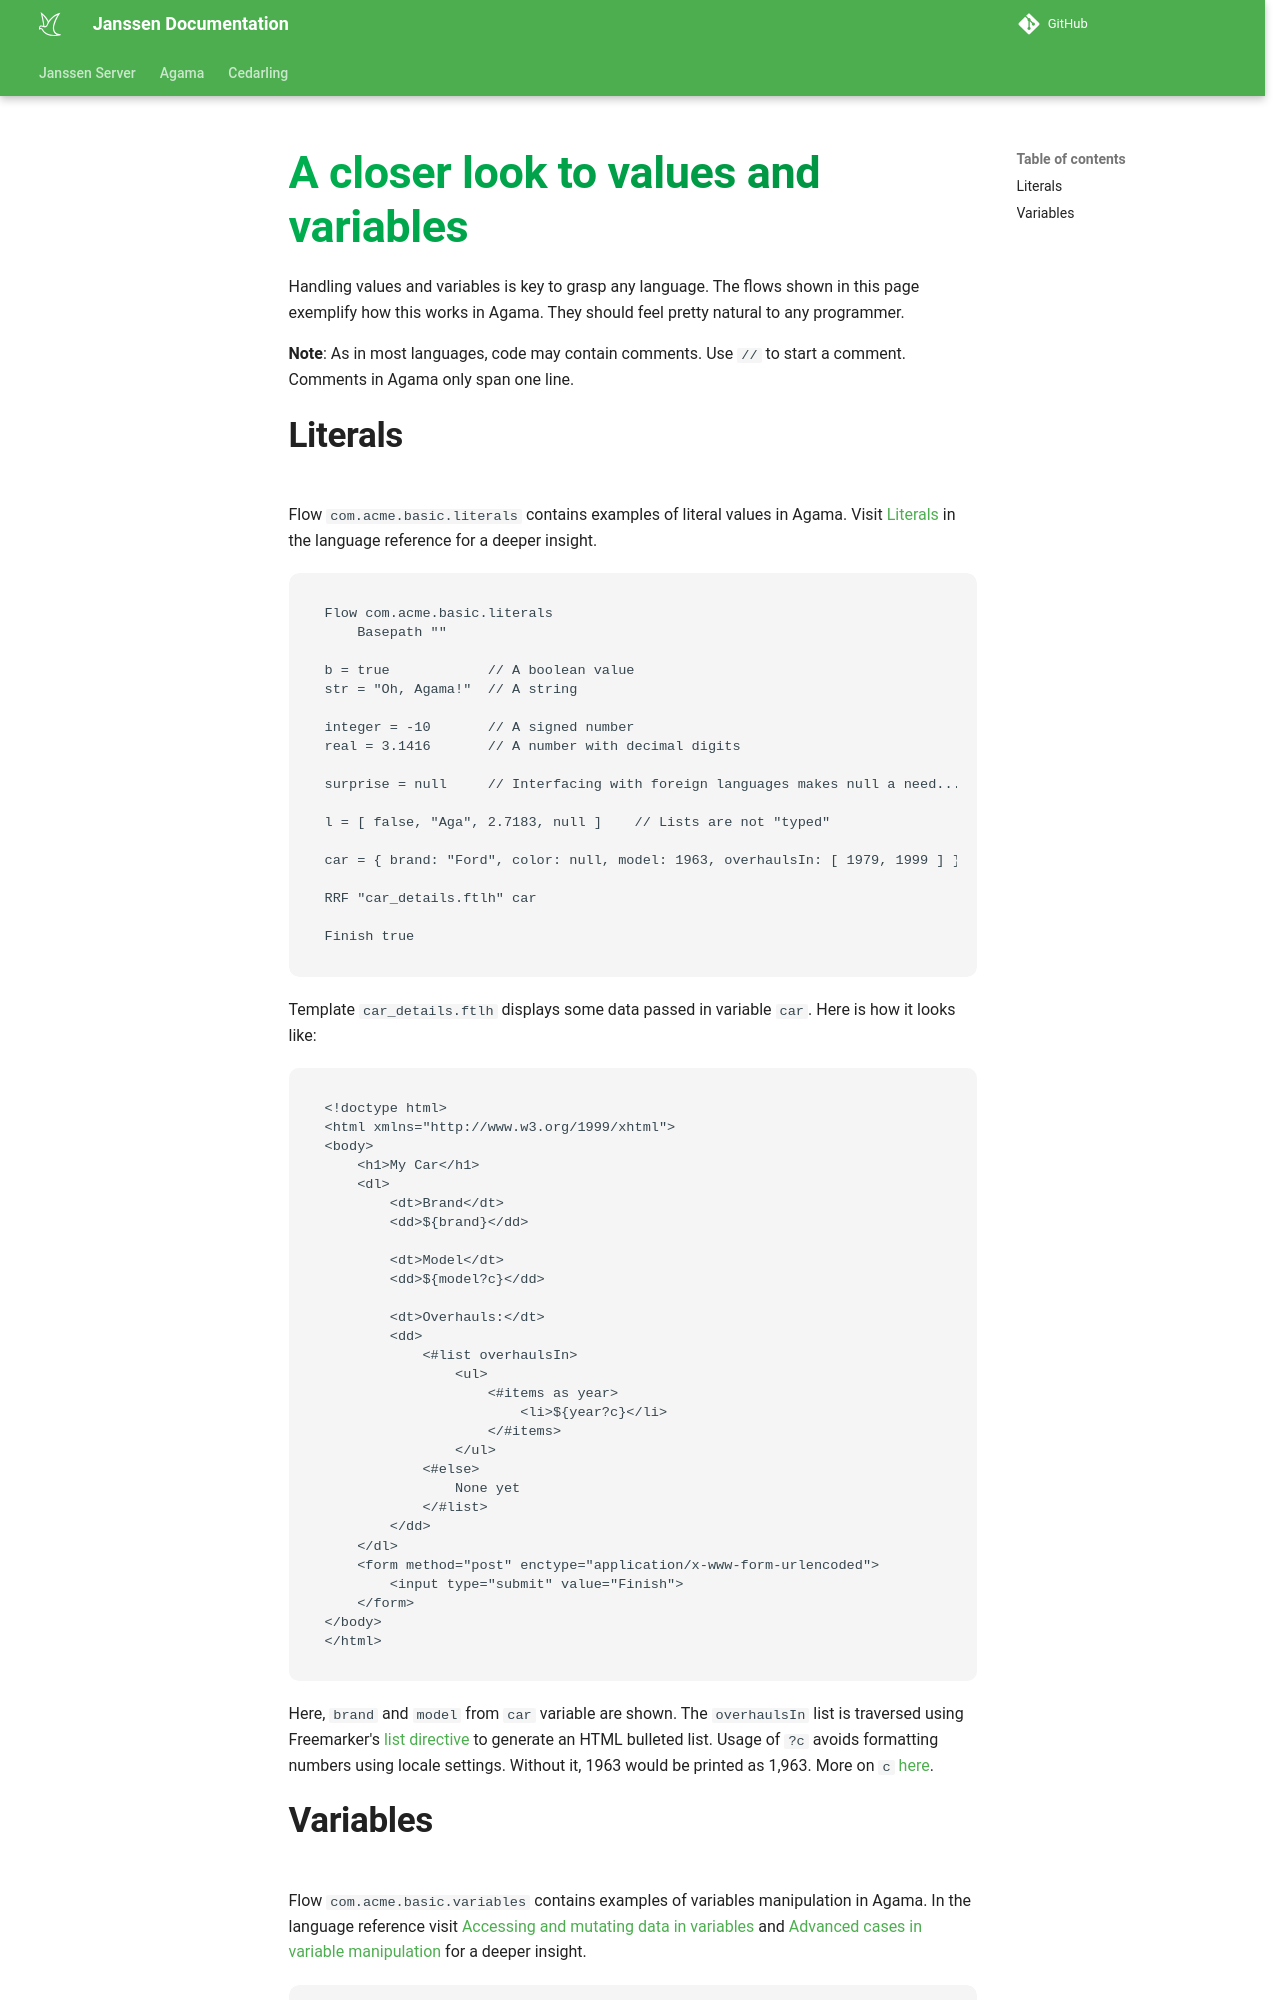

repository: JanssenProject/jans · page: head/janssen-server/developer/agama/programming-guide/variables/index.html · generator: mkdocs

# A closer look to values and variables

Handling values and variables is key to grasp any language. The flows shown in this page exemplify how this works in Agama. They should feel pretty natural to any programmer.

**Note**: As in most languages, code may contain comments. Use `//` to start a comment. Comments in Agama only span one line.

## Literals

Flow `com.acme.basic.literals` contains examples of literal values in Agama. Visit [Literals](../../../../../agama/language-reference.md#literals) in the language reference for a deeper insight.

```
Flow com.acme.basic.literals
    Basepath ""
    
b = true            // A boolean value
str = "Oh, Agama!"  // A string
                  
integer = -10       // A signed number
real = 3.1416       // A number with decimal digits
                  
surprise = null     // Interfacing with foreign languages makes null a need...

l = [ false, "Aga", 2.7183, null ]    // Lists are not "typed"

car = { brand: "Ford", color: null, model: 1963, overhaulsIn: [ 1979, 1999 ] }  // This is a map  

RRF "car_details.ftlh" car

Finish true
```

Template `car_details.ftlh` displays some data passed in variable `car`. Here is how it looks like:


```
<!doctype html>
<html xmlns="http://www.w3.org/1999/xhtml">
<body>
    <h1>My Car</h1>
    <dl>
        <dt>Brand</dt>
        <dd>${brand}</dd>
        
        <dt>Model</dt>
        <dd>${model?c}</dd>
        
        <dt>Overhauls:</dt>
        <dd>
            <#list overhaulsIn>
                <ul>
                    <#items as year>
                        <li>${year?c}</li>
                    </#items>
                </ul>
            <#else>
                None yet
            </#list>
        </dd>        
    </dl>
    <form method="post" enctype="application/x-www-form-urlencoded">
        <input type="submit" value="Finish">
    </form>
</body>
</html>
```

Here, `brand` and `model` from `car` variable are shown. The `overhaulsIn` list is traversed using Freemarker's [list directive](https://freemarker.apache.org/docs/ref_directive_list.html) to generate an HTML bulleted list. Usage of `?c` avoids formatting numbers using locale settings. Without it, 1963 would be printed as 1,963. More on `c` [here](https://freemarker.apache.org/docs/ref_builtins_number.html#ref_builtin_c).
